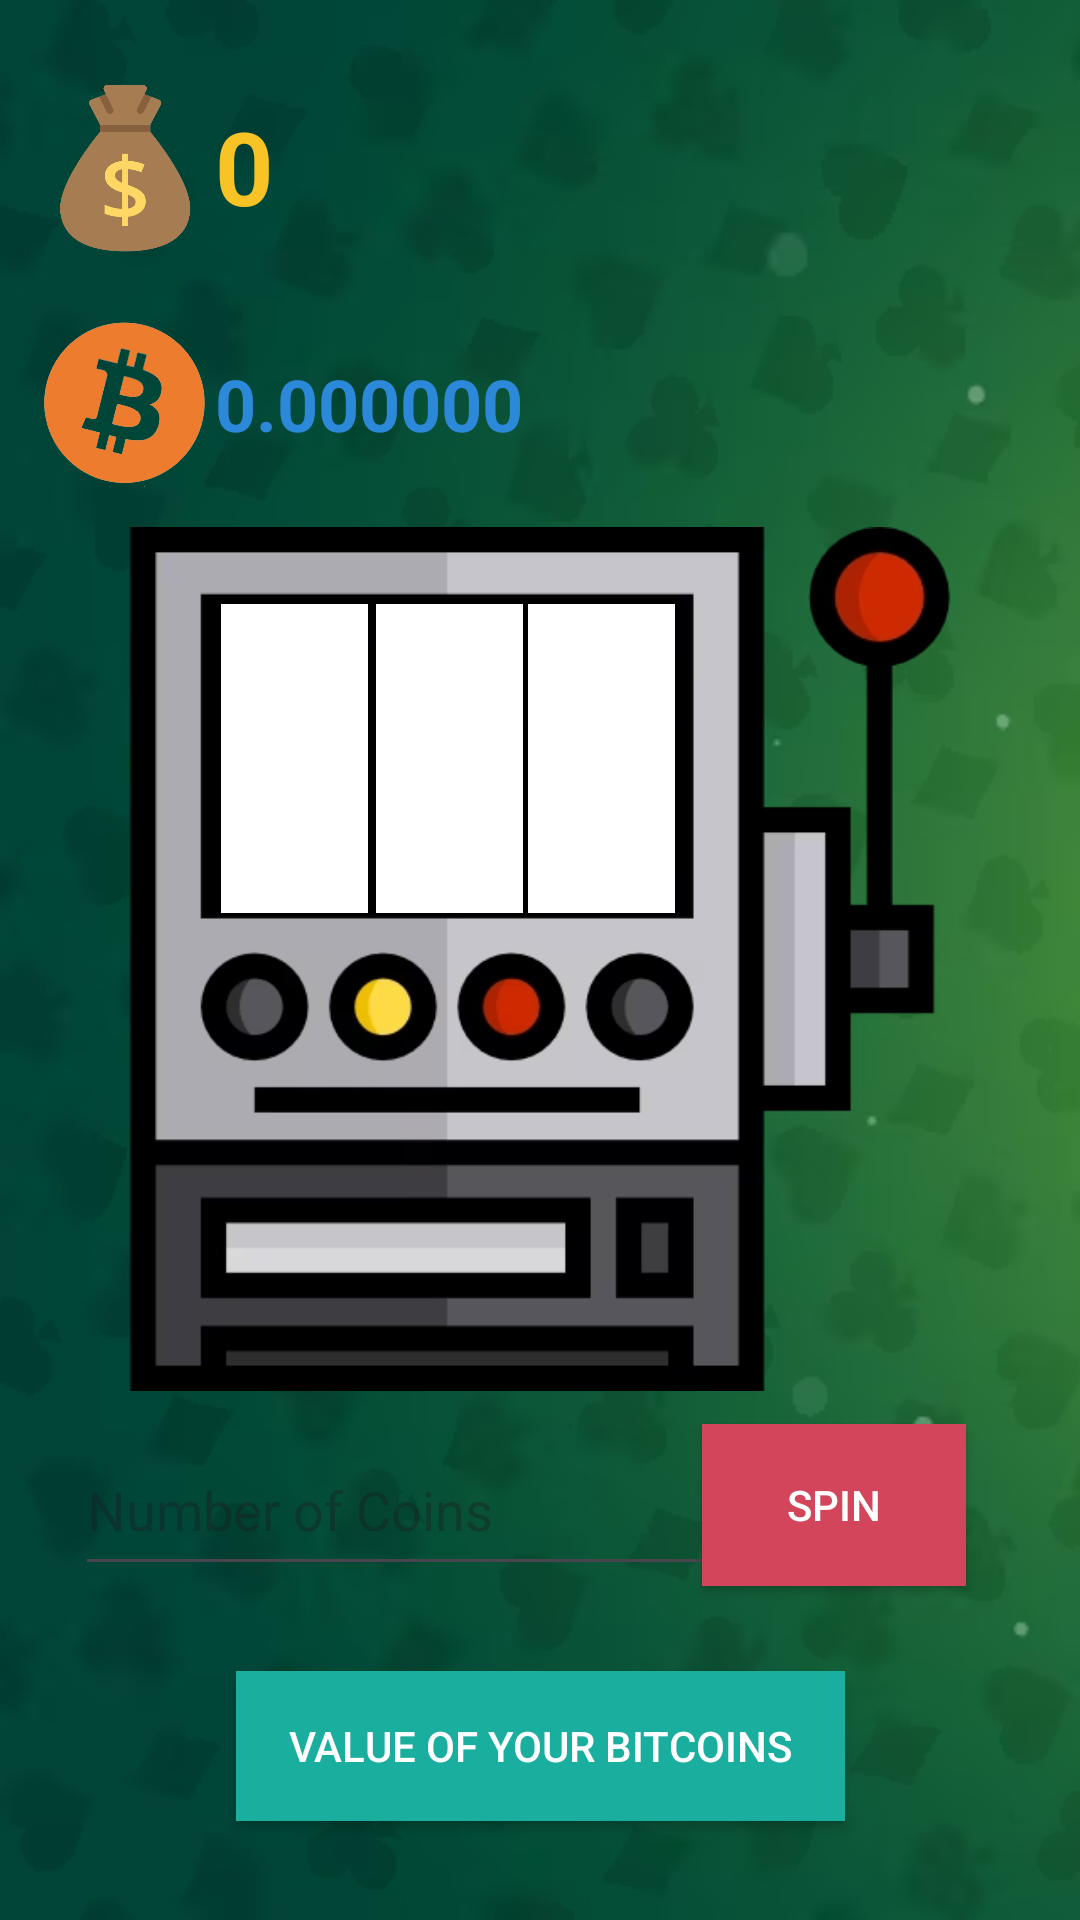

Layout XML and referenced resources for this Android screen:
<!-- AndroidManifest.xml: application theme Theme.PiggyBankshaker -->
<!-- res/layout/activity_slot_machine.xml -->
<?xml version="1.0" encoding="utf-8"?>
<androidx.constraintlayout.widget.ConstraintLayout xmlns:android="http://schemas.android.com/apk/res/android"
    xmlns:app="http://schemas.android.com/apk/res-auto"
    xmlns:tools="http://schemas.android.com/tools"
    android:layout_width="match_parent"
    android:layout_height="match_parent"
    android:background="@drawable/playing_cards_background"
    tools:context=".activity.SlotMachineActivity">

    <Button
        android:id="@+id/slotMachine_spin"
        android:layout_width="wrap_content"
        android:layout_height="54dp"
        android:background="#d3455b"
        android:text="@string/button_slotMachine_spin_text"
        android:textColor="@color/white"
        app:layout_constraintBottom_toBottomOf="parent"
        app:layout_constraintEnd_toEndOf="parent"
        app:layout_constraintHorizontal_bias="0.86"
        app:layout_constraintStart_toStartOf="parent"
        app:layout_constraintTop_toTopOf="parent"
        app:layout_constraintVertical_bias="0.81" />

    <Button
        android:id="@+id/slotMachine_toBitcoinValue"
        android:layout_width="203dp"
        android:layout_height="50dp"
        android:background="#1aae9f"
        android:text="@string/button_piggyBank_valueOfYourBitcoins_text"
        android:textColor="@color/white"
        app:layout_constraintBottom_toBottomOf="parent"
        app:layout_constraintEnd_toEndOf="parent"
        app:layout_constraintStart_toStartOf="parent"
        app:layout_constraintTop_toTopOf="parent"
        app:layout_constraintVertical_bias="0.944" />

    <LinearLayout
        android:layout_width="225dp"
        android:layout_height="177dp"
        android:orientation="vertical"
        app:layout_constraintBottom_toBottomOf="parent"
        app:layout_constraintEnd_toEndOf="parent"
        app:layout_constraintHorizontal_bias="0.086"
        app:layout_constraintStart_toStartOf="parent"
        app:layout_constraintTop_toTopOf="parent"
        app:layout_constraintVertical_bias="0.028">

        <LinearLayout
            android:layout_width="match_parent"
            android:layout_height="85dp"
            android:gravity="center_vertical"
            android:orientation="horizontal">

            <ImageView
                android:id="@+id/piggyBank_coinBag"
                android:layout_width="60dp"
                android:layout_height="60dp"
                app:srcCompat="@drawable/coin_bag_remvebg" />

            <TextView
                android:id="@+id/piggyBank_coins"
                android:layout_width="match_parent"
                android:layout_height="wrap_content"
                android:layout_weight="1"
                android:text="@string/textField_coins_defaultAmount"
                android:textColor="#f7c325"
                android:textSize="34sp"
                android:textStyle="bold" />
        </LinearLayout>

        <LinearLayout
            android:layout_width="match_parent"
            android:layout_height="73dp"
            android:gravity="center_vertical"
            android:orientation="horizontal">

            <ImageView
                android:id="@+id/piggyBank_bitcoinLogo"
                android:layout_width="60dp"
                android:layout_height="60dp"
                app:srcCompat="@drawable/bitcoin_removebg" />

            <TextView
                android:id="@+id/bitcoinValue_bitcoins"
                android:layout_width="160dp"
                android:layout_height="wrap_content"
                android:text="@string/textField_bitcoins_defaultAmount"
                android:textColor="#2c88d9"
                android:textSize="24sp"
                android:textStyle="bold" />

        </LinearLayout>
    </LinearLayout>

    <EditText
        android:id="@+id/bettingCoins"
        android:layout_width="220dp"
        android:layout_height="54dp"
        android:ems="10"
        android:hint="@string/editText_slotMachine_coinsToBet_text"
        android:inputType="number"
        app:layout_constraintBottom_toBottomOf="parent"
        app:layout_constraintEnd_toEndOf="parent"
        app:layout_constraintHorizontal_bias="0.178"
        app:layout_constraintStart_toStartOf="parent"
        app:layout_constraintTop_toTopOf="parent"
        app:layout_constraintVertical_bias="0.81" />

    <ImageView
        android:id="@+id/slotMachine"
        android:layout_width="wrap_content"
        android:layout_height="wrap_content"
        android:scaleX="0.8"
        android:scaleY="0.8"
        app:layout_constraintBottom_toBottomOf="parent"
        app:layout_constraintEnd_toEndOf="parent"
        app:layout_constraintStart_toStartOf="parent"
        app:layout_constraintTop_toTopOf="parent"
        app:layout_constraintVertical_bias="0.498"
        app:srcCompat="@drawable/slot_machine_empty" />

    <ImageView
        android:id="@+id/symbol1"
        android:layout_width="49dp"
        android:layout_height="103dp"
        app:layout_constraintBottom_toBottomOf="parent"
        app:layout_constraintEnd_toEndOf="parent"
        app:layout_constraintHorizontal_bias="0.237"
        app:layout_constraintStart_toStartOf="parent"
        app:layout_constraintTop_toTopOf="parent"
        app:layout_constraintVertical_bias="0.375"
        app:srcCompat="@drawable/symbol_empty" />

    <ImageView
        android:id="@+id/symbol3"
        android:layout_width="49dp"
        android:layout_height="103dp"
        app:layout_constraintBottom_toBottomOf="parent"
        app:layout_constraintEnd_toEndOf="parent"
        app:layout_constraintHorizontal_bias="0.566"
        app:layout_constraintStart_toStartOf="parent"
        app:layout_constraintTop_toTopOf="parent"
        app:layout_constraintVertical_bias="0.375"
        app:srcCompat="@drawable/symbol_empty" />

    <ImageView
        android:id="@+id/symbol2"
        android:layout_width="49dp"
        android:layout_height="103dp"
        app:layout_constraintBottom_toBottomOf="parent"
        app:layout_constraintEnd_toEndOf="parent"
        app:layout_constraintHorizontal_bias="0.403"
        app:layout_constraintStart_toStartOf="parent"
        app:layout_constraintTop_toTopOf="parent"
        app:layout_constraintVertical_bias="0.375"
        app:srcCompat="@drawable/symbol_empty" />

</androidx.constraintlayout.widget.ConstraintLayout>
<!-- resources referenced by this layout -->
<resources>
  <!-- drawable bitcoin_removebg: png bitmap (drawable, 85578 bytes) -->
  <!-- drawable coin_bag_remvebg: png bitmap (drawable, 26539 bytes) -->
  <!-- drawable playing_cards_background: png bitmap (drawable, 106738 bytes) -->
  <!-- drawable slot_machine_empty: png bitmap (drawable, 26042 bytes) -->
  <!-- drawable symbol_empty: png bitmap (drawable, 462 bytes) -->
  <string name="button_piggyBank_valueOfYourBitcoins_text">Value of your Bitcoins</string>
  <string name="button_slotMachine_spin_text">Spin</string>
  <string name="editText_slotMachine_coinsToBet_text">Number of Coins</string>
  <string name="textField_bitcoins_defaultAmount">0.000000</string>
  <string name="textField_coins_defaultAmount">0</string>
  <style name="Theme.PiggyBankshaker" parent="Base.Theme.PiggyBankshaker" />
  <style name="Base.Theme.PiggyBankshaker" parent="Theme.Material3.DayNight.NoActionBar">
          
          
      </style>
  <!-- not gathered from this repository: default colours our renderer supplied (Android Studio template values) -->
  <color name="white">#FFFFFFFF</color>
</resources>
